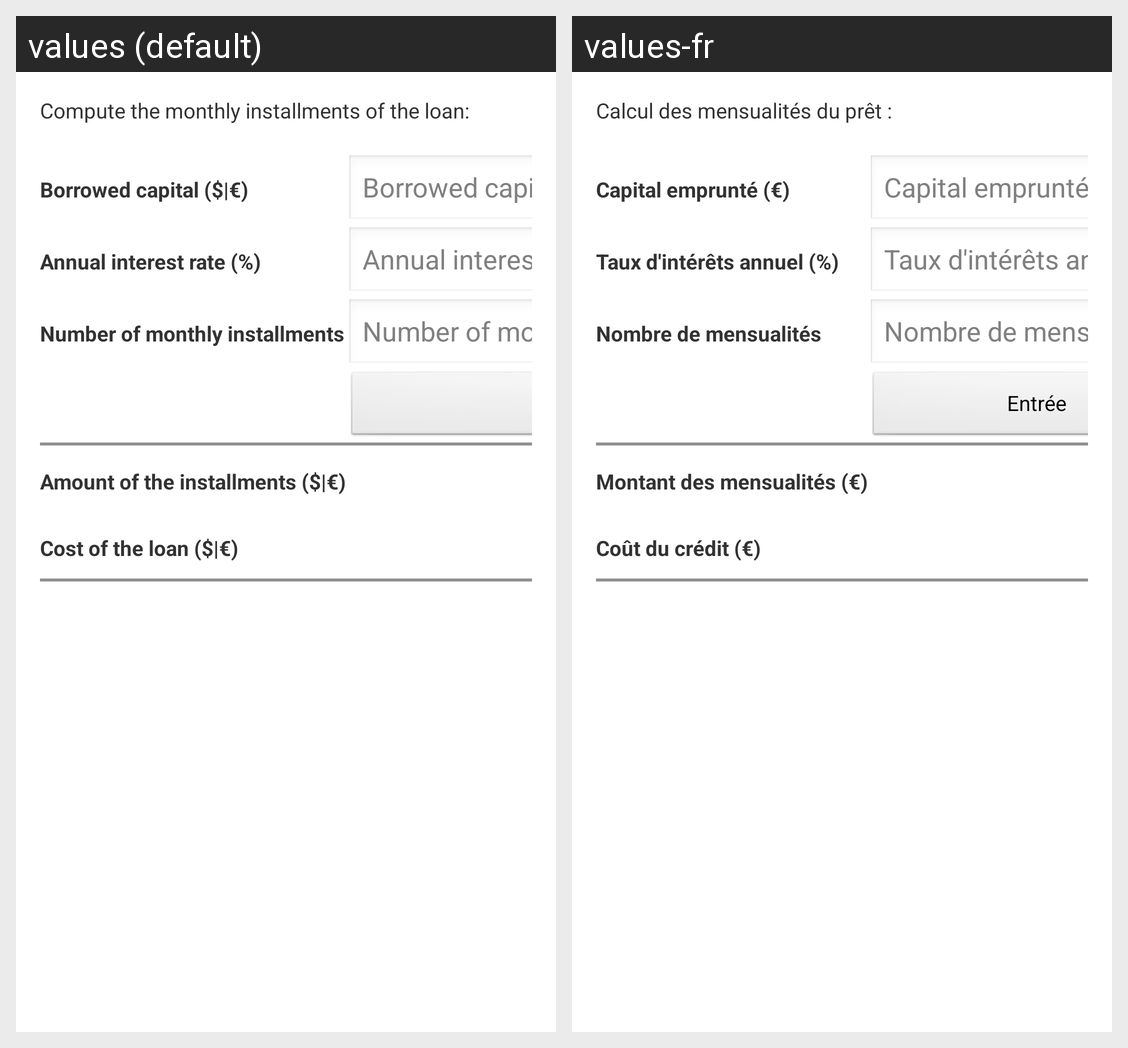

The Android screen above is rendered under two locales of the same app. Produce the string resources it draws, with the default and per-locale values.
Android screen res/layout/activity_main.xml rendered under 2 locales, left to right: values (default), values-fr. Device: Nexus 5 (rendered at 1080×1920; each locale shown at half size, 540×960, under a caption strip naming it); theme AppTheme.
Strings drawn on this screen, with the default value and each locale's value (text and hints the layout hard-codes, and strings that could not be matched under every locale, appear in the picture but are not listed):

title_message
  values: Compute the monthly installments of the loan:
  values-fr: Calcul des mensualités du prêt :

borrowed_capital
  values: Borrowed capital ($|€)
  values-fr: Capital emprunté (€)

interest_rate
  values: Annual interest rate (%)
  values-fr: Taux d'intérêts annuel (%)

number_of_installments
  values: Number of monthly installments
  values-fr: Nombre de mensualités

amount_of_the_installments
  values: Amount of the installments ($|€)
  values-fr: Montant des mensualités (€)

cost_of_the_loan
  values: Cost of the loan ($|€)
  values-fr: Coût du crédit (€)
